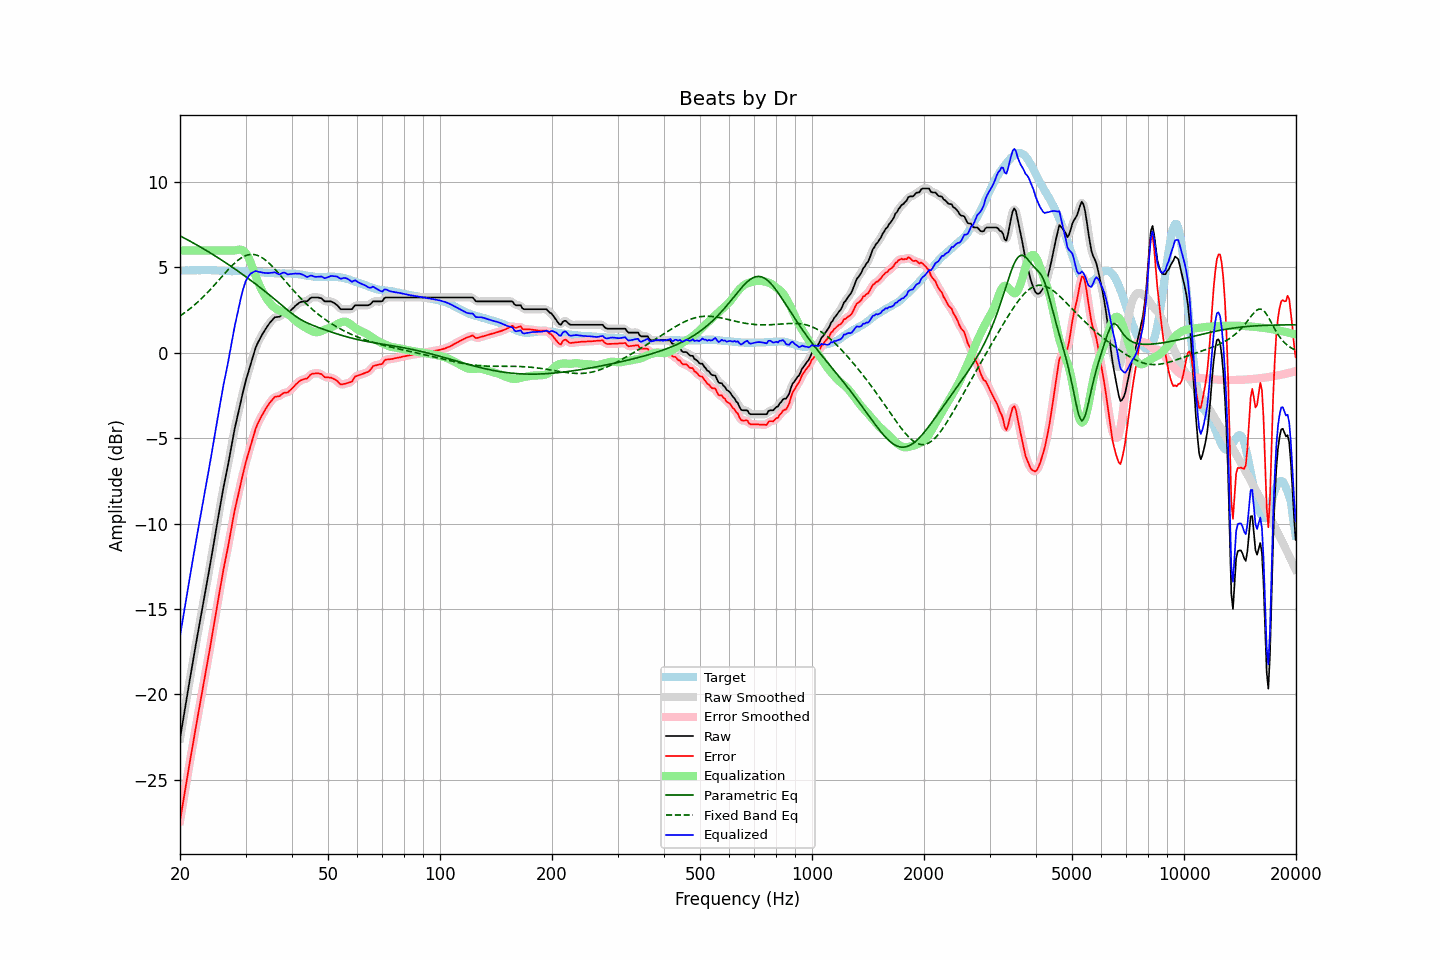

The table this chart was drawn from, first rows:
frequency, raw, error, smoothed, error_smoothed, equalization, parametric_eq, fixed_band_eq, equalized_raw, equalized_smoothed, target
20.00, -22.60, -27.41, -22.60, -27.41, 6.00, 6.85, 2.16, -16.60, -16.60, 4.82
20.20, -22.03, -26.84, -22.02, -26.84, 6.00, 6.80, 2.23, -16.03, -16.02, 4.82
20.40, -21.45, -26.27, -21.45, -26.27, 6.00, 6.76, 2.29, -15.45, -15.45, 4.82
20.61, -20.90, -25.72, -20.88, -25.71, 6.00, 6.71, 2.36, -14.90, -14.88, 4.83
20.81, -20.31, -25.14, -20.32, -25.14, 6.00, 6.66, 2.43, -14.31, -14.32, 4.83
21.02, -19.75, -24.58, -19.76, -24.58, 6.00, 6.61, 2.50, -13.75, -13.76, 4.83
21.23, -19.20, -24.03, -19.20, -24.03, 6.00, 6.55, 2.57, -13.20, -13.20, 4.83
21.44, -18.65, -23.48, -18.65, -23.49, 6.00, 6.50, 2.65, -12.65, -12.65, 4.84
21.66, -18.11, -22.95, -18.10, -22.94, 6.00, 6.45, 2.72, -12.11, -12.10, 4.84
21.87, -17.55, -22.38, -17.55, -22.39, 6.00, 6.40, 2.81, -11.55, -11.55, 4.84
22.09, -17.01, -21.84, -17.01, -21.85, 6.00, 6.35, 2.89, -11.01, -11.01, 4.83
22.31, -16.48, -21.32, -16.48, -21.32, 6.00, 6.29, 2.97, -10.48, -10.48, 4.84
22.54, -15.96, -20.80, -15.95, -20.79, 6.00, 6.24, 3.06, -9.96, -9.95, 4.83
22.76, -15.42, -20.26, -15.43, -20.27, 6.00, 6.18, 3.15, -9.42, -9.43, 4.84
22.99, -14.90, -19.74, -14.90, -19.74, 6.00, 6.13, 3.24, -8.90, -8.90, 4.84
23.22, -14.38, -19.22, -14.38, -19.22, 6.00, 6.07, 3.33, -8.38, -8.38, 4.84
23.45, -13.85, -18.69, -13.86, -18.70, 6.00, 6.02, 3.43, -7.85, -7.86, 4.84
23.69, -13.34, -18.19, -13.34, -18.18, 6.00, 5.96, 3.52, -7.34, -7.34, 4.84
23.92, -12.81, -17.66, -12.81, -17.65, 6.00, 5.90, 3.62, -6.81, -6.81, 4.85
24.16, -12.27, -17.11, -12.27, -17.11, 6.00, 5.84, 3.72, -6.27, -6.27, 4.84
24.40, -11.71, -16.55, -11.72, -16.56, 6.00, 5.79, 3.82, -5.71, -5.72, 4.84
24.65, -11.17, -16.01, -11.16, -16.00, 6.00, 5.73, 3.93, -5.17, -5.16, 4.84
24.89, -10.61, -15.43, -10.61, -15.44, 6.00, 5.67, 4.03, -4.61, -4.61, 4.83
25.14, -10.06, -14.89, -10.06, -14.88, 6.00, 5.61, 4.14, -4.06, -4.06, 4.83
25.39, -9.51, -14.32, -9.51, -14.33, 6.00, 5.55, 4.24, -3.51, -3.51, 4.82
25.65, -8.97, -13.79, -8.96, -13.77, 6.00, 5.49, 4.35, -2.97, -2.96, 4.82
25.91, -8.43, -13.23, -8.43, -13.24, 6.00, 5.43, 4.46, -2.43, -2.43, 4.81
26.16, -7.91, -12.71, -7.93, -12.73, 6.00, 5.37, 4.56, -1.91, -1.93, 4.81
26.43, -7.45, -12.25, -7.44, -12.24, 6.00, 5.30, 4.67, -1.45, -1.44, 4.79
26.69, -6.98, -11.77, -6.98, -11.77, 6.00, 5.24, 4.77, -0.98, -0.98, 4.79
26.96, -6.51, -11.30, -6.50, -11.29, 6.00, 5.18, 4.88, -0.51, -0.50, 4.79
27.23, -6.00, -10.79, -6.00, -10.78, 6.00, 5.12, 4.98, -0.00, 0.00, 4.79
27.50, -5.48, -10.26, -5.47, -10.26, 6.00, 5.05, 5.07, 0.52, 0.53, 4.78
27.77, -4.95, -9.73, -4.96, -9.74, 6.00, 4.99, 5.17, 1.05, 1.04, 4.78
28.05, -4.45, -9.24, -4.47, -9.26, 6.00, 4.92, 5.26, 1.55, 1.53, 4.79
28.33, -4.03, -8.82, -4.02, -8.81, 6.02, 4.86, 5.34, 1.98, 1.99, 4.79
28.62, -3.61, -8.40, -3.60, -8.39, 6.04, 4.79, 5.42, 2.42, 2.44, 4.79
28.90, -3.18, -7.97, -3.19, -7.97, 6.05, 4.72, 5.49, 2.87, 2.86, 4.79
29.19, -2.77, -7.56, -2.77, -7.56, 6.04, 4.66, 5.55, 3.27, 3.27, 4.79
29.48, -2.37, -7.16, -2.37, -7.15, 6.01, 4.59, 5.61, 3.64, 3.64, 4.78
29.78, -1.99, -6.77, -1.99, -6.77, 5.94, 4.52, 5.66, 3.95, 3.96, 4.78
30.08, -1.61, -6.38, -1.63, -6.40, 5.84, 4.45, 5.70, 4.23, 4.21, 4.77
30.38, -1.29, -6.06, -1.28, -6.05, 5.69, 4.39, 5.73, 4.40, 4.41, 4.77
30.68, -0.97, -5.74, -0.96, -5.73, 5.50, 4.32, 5.75, 4.54, 4.54, 4.77
30.99, -0.64, -5.40, -0.65, -5.41, 5.28, 4.25, 5.77, 4.64, 4.63, 4.76
31.30, -0.34, -5.10, -0.33, -5.08, 5.04, 4.18, 5.77, 4.70, 4.71, 4.76
31.61, -0.03, -4.77, -0.02, -4.77, 4.77, 4.11, 5.76, 4.75, 4.76, 4.75
31.93, 0.28, -4.46, 0.26, -4.48, 4.51, 4.03, 5.74, 4.79, 4.77, 4.74
32.24, 0.51, -4.23, 0.50, -4.23, 4.26, 3.96, 5.72, 4.77, 4.77, 4.73
32.57, 0.69, -4.03, 0.71, -4.02, 4.05, 3.89, 5.68, 4.74, 4.75, 4.72
32.89, 0.89, -3.83, 0.88, -3.84, 3.84, 3.82, 5.63, 4.73, 4.73, 4.72
33.22, 1.06, -3.66, 1.05, -3.66, 3.66, 3.74, 5.58, 4.71, 4.71, 4.72
33.55, 1.21, -3.50, 1.21, -3.49, 3.48, 3.67, 5.52, 4.69, 4.69, 4.71
33.89, 1.36, -3.33, 1.36, -3.34, 3.32, 3.59, 5.44, 4.68, 4.68, 4.69
34.23, 1.50, -3.19, 1.50, -3.18, 3.17, 3.52, 5.37, 4.67, 4.67, 4.69
34.57, 1.63, -3.05, 1.64, -3.04, 3.03, 3.44, 5.28, 4.67, 4.67, 4.68
34.92, 1.77, -2.90, 1.77, -2.91, 2.91, 3.36, 5.20, 4.69, 4.68, 4.68
35.27, 1.88, -2.79, 1.89, -2.78, 2.81, 3.29, 5.10, 4.69, 4.70, 4.68
35.62, 1.98, -2.69, 1.99, -2.68, 2.72, 3.21, 5.01, 4.70, 4.71, 4.67
35.97, 2.08, -2.58, 2.06, -2.60, 2.64, 3.13, 4.90, 4.72, 4.70, 4.66
... 635 more rows
